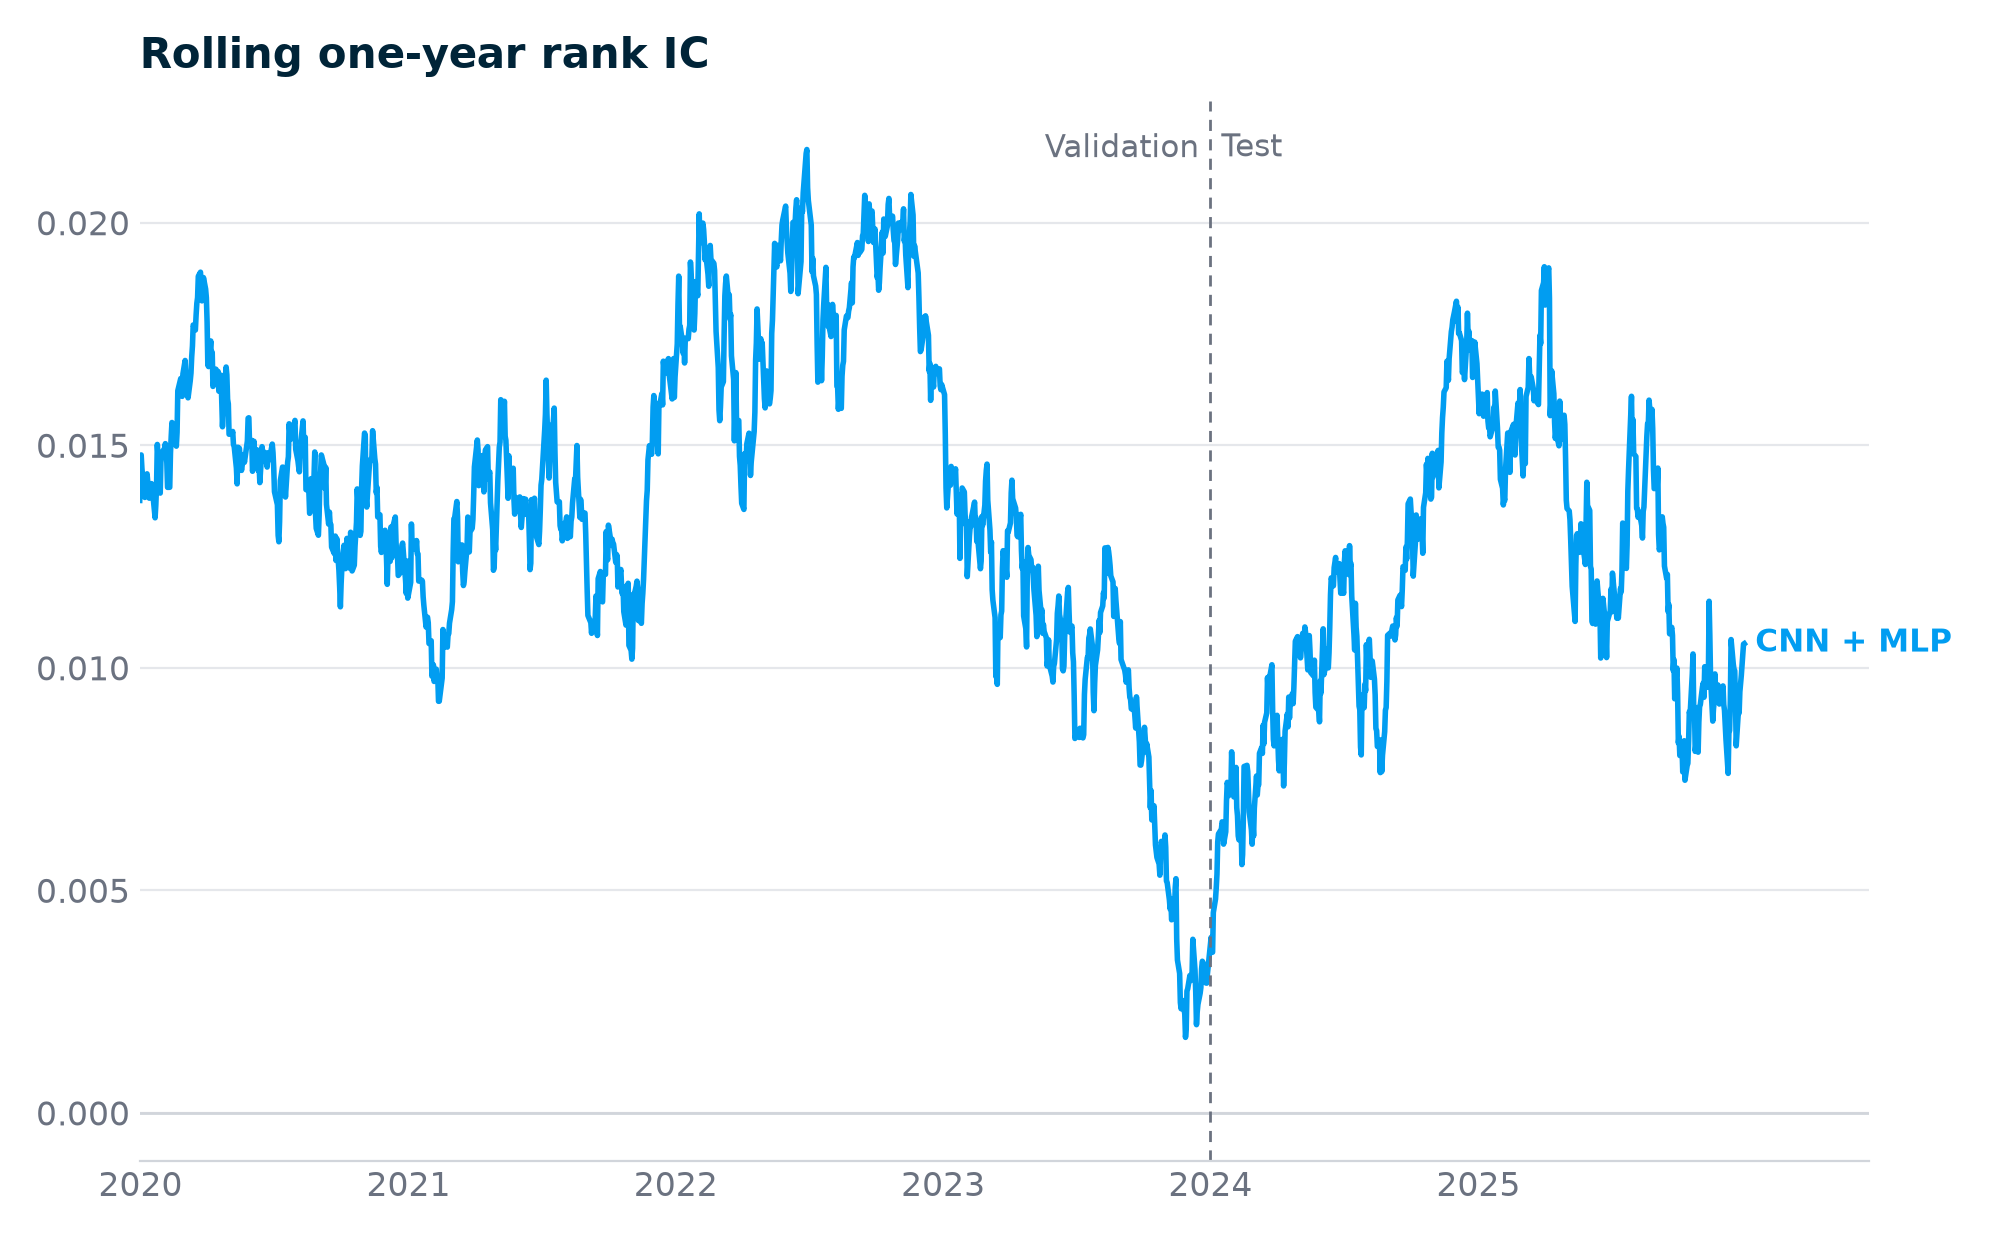

Source data for this figure (header and first rows):
day, CNN + MLP
2019-12-31, 0.01376
2020-01-02, 0.01478
2020-01-03, 0.01448
2020-01-06, 0.01388
2020-01-07, 0.01382
2020-01-08, 0.01417
2020-01-09, 0.01424
2020-01-10, 0.01436
2020-01-13, 0.01381
2020-01-14, 0.01385
2020-01-15, 0.0141
2020-01-16, 0.01414
2020-01-17, 0.01406
2020-01-21, 0.01337
2020-01-22, 0.01366
2020-01-23, 0.01411
2020-01-24, 0.01502
2020-01-27, 0.01432
2020-01-28, 0.01392
2020-01-29, 0.01467
2020-01-30, 0.01482
2020-01-31, 0.01485
2020-02-03, 0.01493
2020-02-04, 0.01503
2020-02-05, 0.01476
2020-02-06, 0.01461
2020-02-07, 0.01405
2020-02-10, 0.01405
2020-02-11, 0.01482
2020-02-12, 0.0152
2020-02-13, 0.01551
2020-02-14, 0.01544
2020-02-18, 0.01501
2020-02-19, 0.01498
2020-02-20, 0.01529
2020-02-21, 0.01622
2020-02-24, 0.01642
2020-02-25, 0.0165
2020-02-26, 0.01648
2020-02-27, 0.0161
2020-02-28, 0.0166
2020-03-02, 0.0169
2020-03-03, 0.01651
2020-03-04, 0.0163
2020-03-05, 0.01658
2020-03-06, 0.01606
2020-03-09, 0.01645
2020-03-10, 0.01662
2020-03-11, 0.01699
2020-03-12, 0.01723
2020-03-13, 0.0177
2020-03-16, 0.01759
2020-03-17, 0.01792
2020-03-18, 0.01819
2020-03-19, 0.01831
2020-03-20, 0.01879
2020-03-23, 0.01889
2020-03-24, 0.01844
2020-03-25, 0.01824
2020-03-26, 0.01842
... 1,447 more rows
